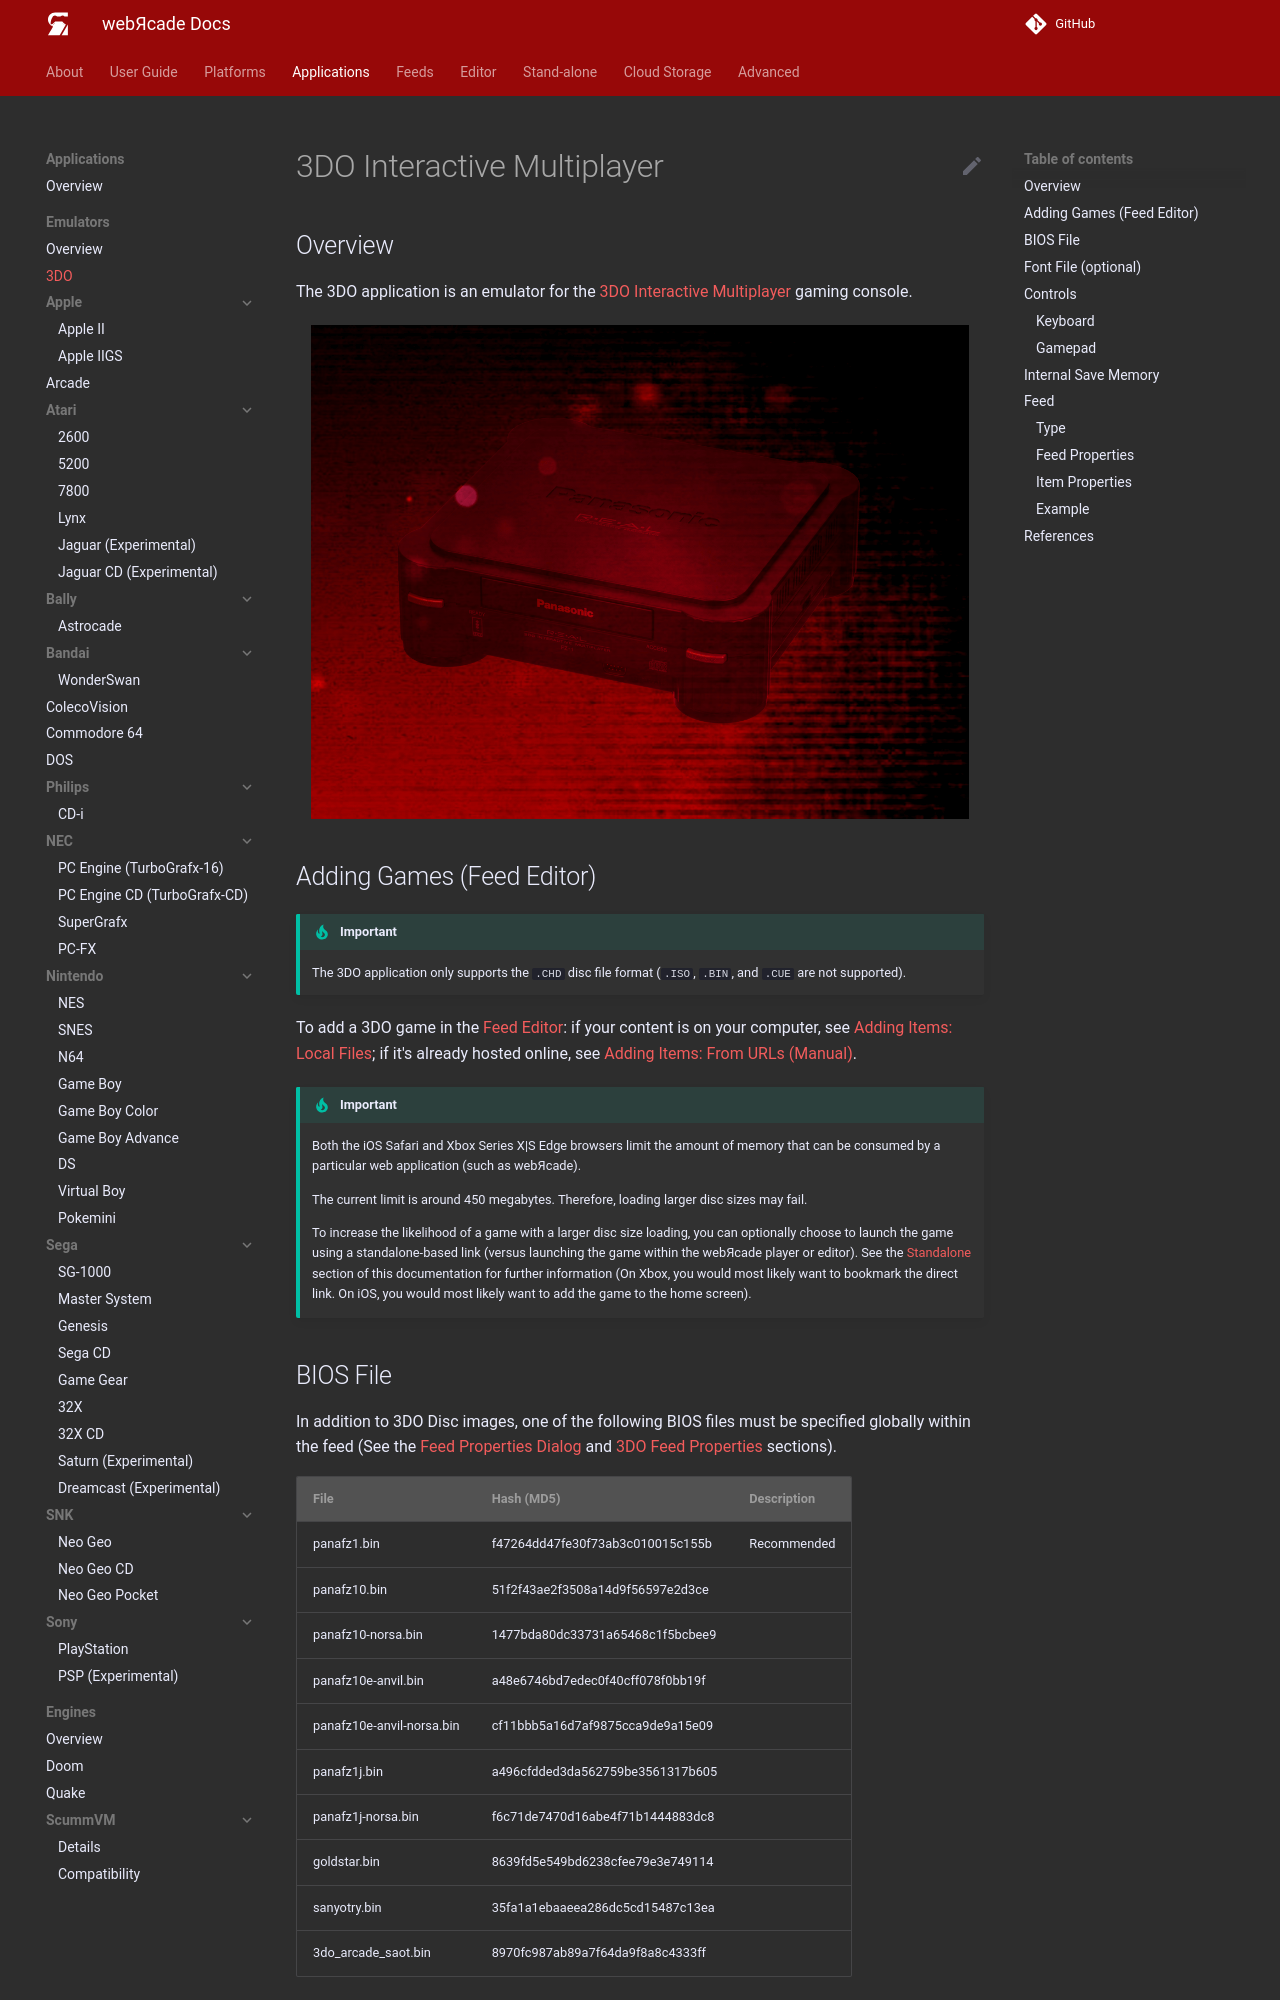

repository: webrcade/webrcade-docs · page: apps/emulators/3do/index.html · generator: mkdocs

# 3DO Interactive Multiplayer

## Overview

The 3DO application is an emulator for the [3DO Interactive Multiplayer](https://en.wikipedia.org/wiki/3DO_Interactive_Multiplayer) gaming console.

<figure>
  <img src="../../../assets/images/apps/3do.png" style="padding:5px 15px 0 15px;" class="center zoomD"/>
</figure>

## Adding Games (Feed Editor)

!!! important
    The 3DO application only supports the `.CHD` disc file format (`.ISO`, `.BIN`, and `.CUE` are not supported).

To add a 3DO game in the [Feed Editor](../../../editor/index.md): if your content is on your computer, see [Adding Items: Local Files](../../../editor/workspace/addingitems-local.md); if it's already hosted online, see [Adding Items: From URLs (Manual)](../../../editor/workspace/addingitems-url.md#manual-item-creation).

!!! important
    Both the iOS Safari and Xbox Series X|S Edge browsers limit the amount of memory that can be consumed by a particular web application (such as webЯcade).
    <p>
    The current limit is around 450 megabytes. Therefore, loading larger disc sizes may fail.
    </p>
    <p>
    To increase the likelihood of a game with a larger disc size loading, you can optionally choose to launch the game using a standalone-based link (versus launching the game within the webЯcade player or editor). See the [Standalone](../../../standalone/index.md) section of this documentation for further information (On Xbox, you would most likely want to bookmark the direct link. On iOS, you would most likely want to add the game to the home screen).
    </p>

## BIOS File

In addition to 3DO Disc images, one of the following BIOS files must be specified globally within the feed (See the [Feed Properties Dialog](../../../editor/dialogs/feed-dialog.md#properties-tab) and [3DO Feed Properties](#feed-properties) sections).

| __File__ | __Hash (MD5)__ | __Description__ |
| --- | --- | --- |
| panafz1.bin | f47264dd47fe30f73ab3c010015c155b | Recommended |
| panafz10.bin      | 51f2f43ae2f3508a14d9f56597e2d3ce | |
| panafz10-norsa.bin | 1477bda80dc33731a65468c1f5bcbee9 | |
| panafz10e-anvil.bin | a48e6746bd7edec0f40cff078f0bb19f | |
| panafz10e-anvil-norsa.bin | cf11bbb5a16d7af9875cca9de9a15e09 | |
| panafz1j.bin | a496cfdded3da562759be3561317b605 | |
| panafz1j-norsa.bin  | f6c71de7470d16abe4f71b1444883dc8 | |
| goldstar.bin   | 8639fd5e549bd6238cfee79e3e749114 | |
| sanyotry.bin   | 35fa1a1ebaaeea286dc5cd15487c13ea | |
| 3do_arcade_saot.bin | 8970fc987ab89a7f64da9f8a8c4333ff | |

## Font File (optional)

An optional font file can be specified (required for a small number of Japanese-exclusive games to run). To use a font file, specify one of the files below globally within the feed (See the [Feed Properties Dialog](../../../editor/dialogs/feed-dialog.md#properties-tab) and [3DO Feed Properties](#feed-properties) sections).

| __File__ | __Hash (MD5)__
| --- | --- |
| panafz1-kanji.bin | b8dc97f778a6245c58e064b0312e8281 |
| panafz10ja-anvil-kanji.bin | 428577250f43edc902ea239c50d2240d |
